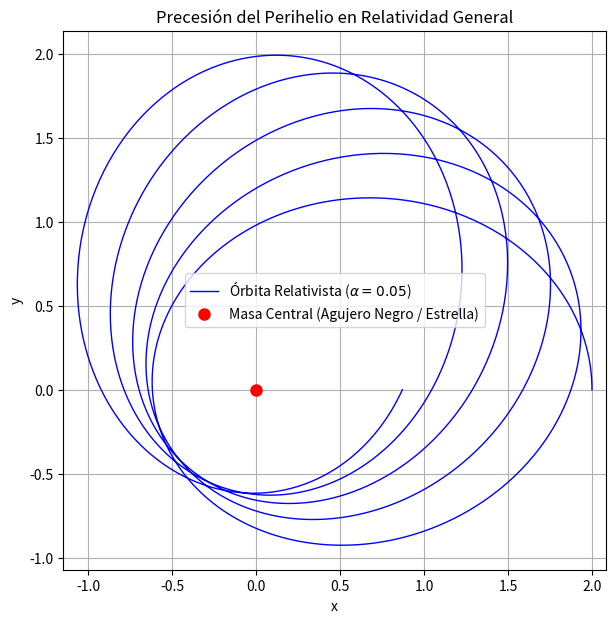

Here is the Python script that generated this plot:
%matplotlib inline
import numpy as np
import matplotlib.pyplot as plt
from scipy.integrate import odeint

# Unidades normalizadas: GM = 1, c = 1
def geodesic_derivs(state, phi, alpha):
    # u = 1/r, state = [u, du/dphi]
    u, u_prime = state
    # Ecuación de órbita con perturbación GR: u'' + u = M/h^2 + 3M u^2 / c^2
    # Normalizamos M/h^2 = 1 (órbita base)
    # alpha representa 3GM^2/(c^2 h^2), el término de precesión
    du_dphi = u_prime
    du_prime_dphi = 1 - u + alpha * u**2
    return [du_dphi, du_prime_dphi]

# Parámetro relativista (exagerado para visualización)
alpha = 0.05
# Condiciones iniciales: apoastro
u0 = 0.5   # 1 / r_max
u_prime0 = 0.0
state0 = [u0, u_prime0]

# Rango de ángulos (varias órbitas)
phi = np.linspace(0, 10 * np.pi, 2000)

# Integración
sol = odeint(geodesic_derivs, state0, phi, args=(alpha,))
u = sol[:, 0]
r = 1 / u

# Conversión a coordenadas cartesianas
x = r * np.cos(phi)
y = r * np.sin(phi)

plt.figure(figsize=(7, 7))
plt.plot(x, y, 'b-', lw=1, label=f'Órbita Relativista ($\\alpha={alpha}$)')
plt.plot(0, 0, 'ro', markersize=8, label='Masa Central (Agujero Negro / Estrella)')
plt.title('Precesión del Perihelio en Relatividad General')
plt.xlabel('x')
plt.ylabel('y')
plt.legend()
plt.axis('equal')
plt.grid(True)
plt.show()
